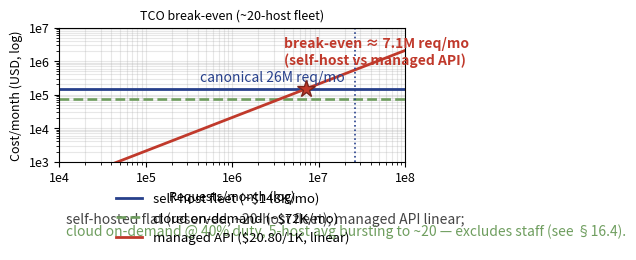

The script that saved this image: (Note: this script raises an exception after producing the figure.)
import matplotlib
matplotlib.use('Agg')
import matplotlib.pyplot as plt
import numpy as np
import matplotlib.ticker as _mt
import matplotlib as _mpl


# ---- fig-16-1601: TCO break-even across three serve modes ----
# Values are the FLEET-SCALED costs from Ch16 §16.4 (canonical ~20-host fleet):
#   self-hosted (20x8xH100)  ~ $148K/mo flat (reserved capacity)  — $5.7/1K @ 26M req
#   cloud on-demand         ~ $72K/mo (bursts to ~20, runs ~5 avg @ 40% duty) — $2.8/1K
#   managed API             $20.80/1K linear
# These are the corrected FLEET numbers (not the single-host $16.9K/$5.8K from an
# earlier draft). We recompute the self-host-vs-managed break-even against the fleet line.
req = np.logspace(4, 8, 300)
self_host = np.full_like(req, 148000.0)        # ~$148K/mo flat (20-host reserved fleet)
cloud_od  = np.full_like(req, 72000.0)         # ~$72K/mo (cloud, 5-host avg / 40% duty)
managed   = 0.0208 * req                       # $20.80/1K -> linear

fig, ax = plt.subplots(figsize=(5.6, 5.2))
ax.loglog(req, self_host, '-', color='#27408b', lw=2.0, label='self-host fleet (~$148K/mo)')
ax.loglog(req, cloud_od, '--', color='#6f9e5f', lw=1.9, label='cloud on-demand (~$72K/mo)')
ax.loglog(req, managed, '-', color='#c0392b', lw=2.0, label='managed API ($20.80/1K, linear)')

ax.set_xlabel('Requests/month (log)', fontsize=9)
ax.set_ylabel('Cost/month (USD, log)', fontsize=9)
ax.set_title('TCO break-even (~20-host fleet)', fontsize=9.0)
ax.set_xlim(1e4, 1e8); ax.set_ylim(1e3, 1e7)
ax.grid(alpha=0.3, which='both')
ax.xaxis.set_major_formatter(_mt.FuncFormatter(lambda v, p: '1e%g' % round(__import__('math').log10(v)) if v>0 else ''))
ax.yaxis.set_major_formatter(_mt.FuncFormatter(lambda v, p: '1e%g' % round(__import__('math').log10(v)) if v>0 else ''))
ax.tick_params(labelsize=9)

# reference lines
ax.axvline(2.6e7, color='#27408b', ls=':', lw=1.2)
ax.text(2.0e7, 2.5e5, 'canonical 26M req/mo', fontsize=10, color='#27408b', ha='right')

# break-even self-host fleet vs managed: solve 0.0208*x = 148000
be = 148000 / 0.0208
ax.plot([be], [148000], '*', ms=13, color='#c0392b', mec='#7b241c', zorder=6)
ax.text(be*0.55, 8e5, f'break-even ≈ {be/1e6:.1f}M req/mo\n(self-host vs managed API)', fontsize=10,
        color='#c0392b', fontweight='bold')

# legend OUTSIDE the axes (below), so it does not occlude data
ax.legend(fontsize=9.5, loc='upper center', bbox_to_anchor=(0.5, -0.14), ncol=1, frameon=False)

# assumptions in clear space below (leading, not cramped)
ax.text(0.02, -0.46, 'self-hosted flat (reserved, ~20-host fleet); managed API linear;',
        transform=ax.transAxes, fontsize=10, color='#444')
ax.text(0.02, -0.55, 'cloud on-demand @ 40% duty, 5-host avg bursting to ~20 — excludes staff (see §16.4).',
        transform=ax.transAxes, fontsize=10, color='#6f9e5f')

plt.tight_layout(rect=(0, 0.22, 1, 1))
plt.savefig('design/manuscript/chapter-16/figures/fig-16-1601.png', dpi=150)
plt.close()
print('wrote fig-16-1601 (FLEET-scaled TCO values; recomputed break-even)')
